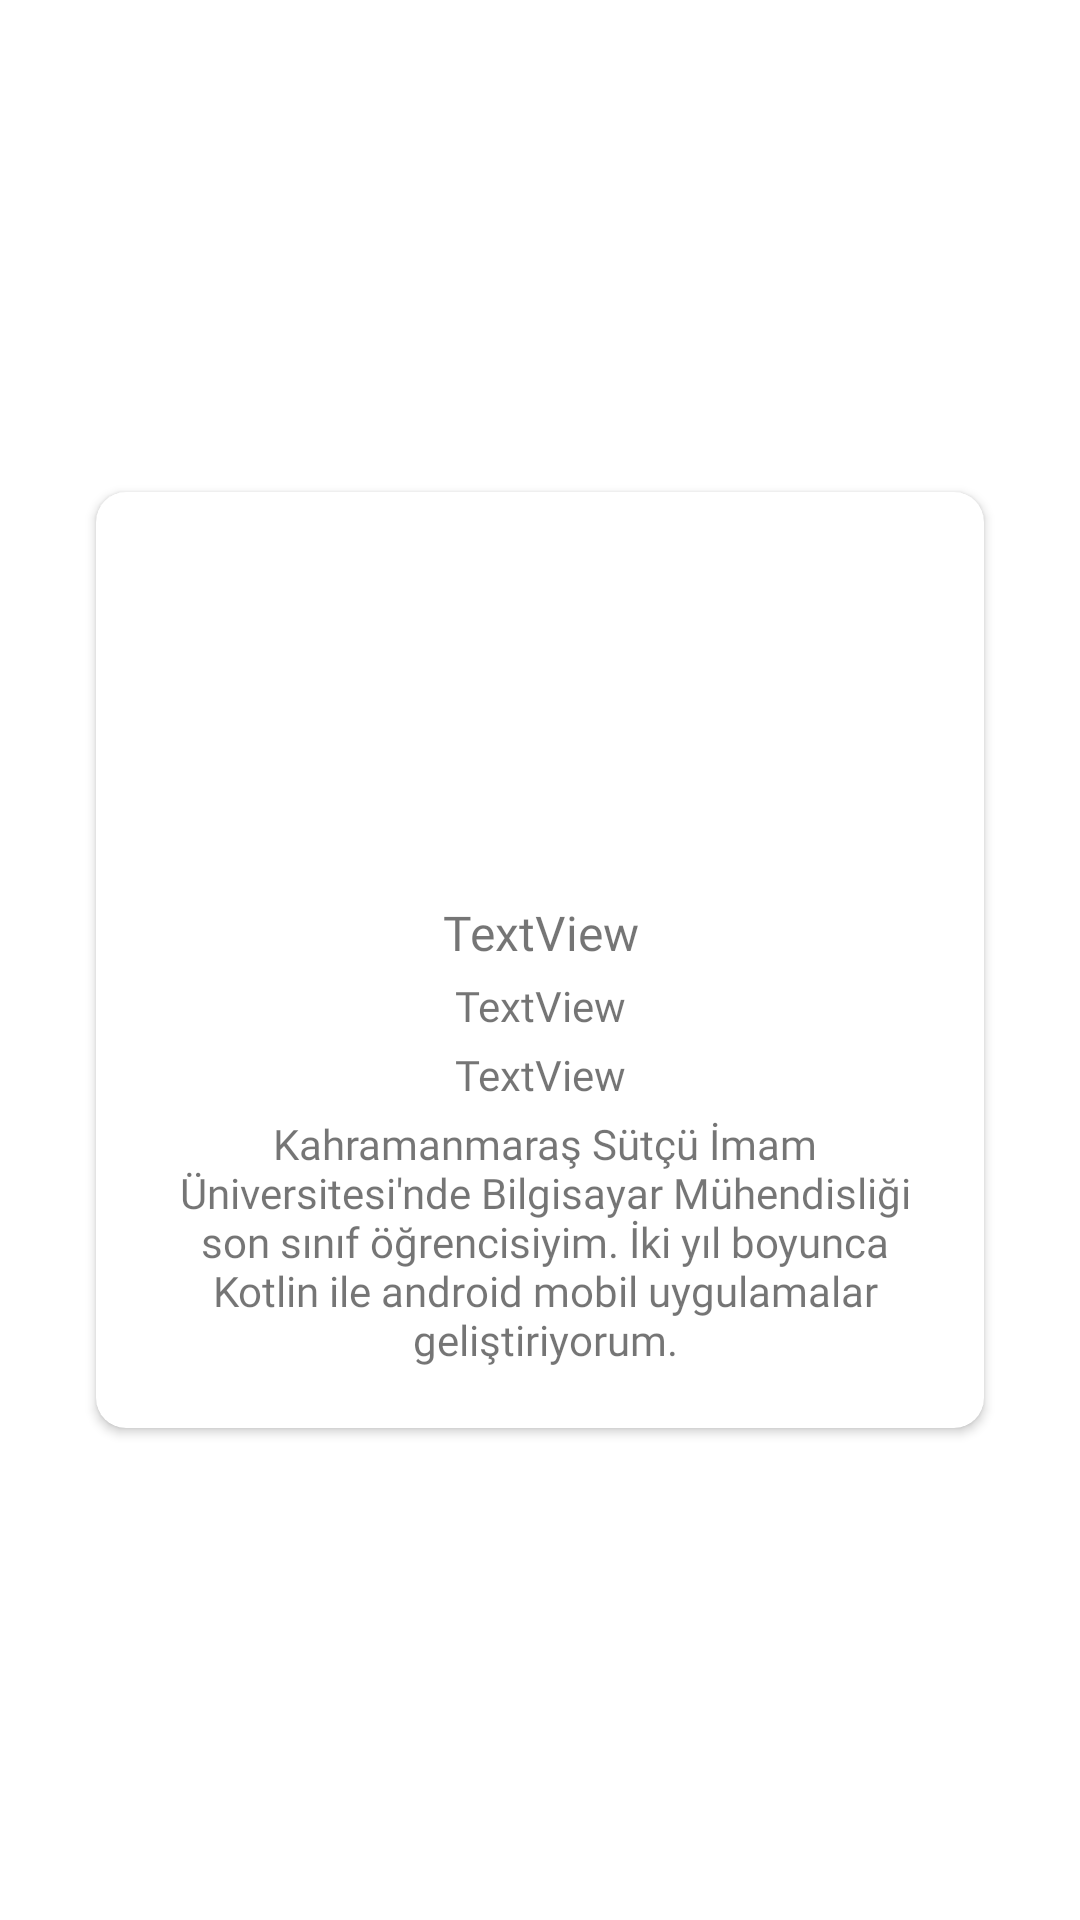

Write the Android layout XML for this screen, with the resource values it uses.
<!-- AndroidManifest.xml: application theme Theme.Gulten_Dogan_Odev3 -->
<!-- res/layout/activity_hakkinda.xml -->
<?xml version="1.0" encoding="utf-8"?>
<androidx.constraintlayout.widget.ConstraintLayout
    xmlns:android="http://schemas.android.com/apk/res/android"
    xmlns:app="http://schemas.android.com/apk/res-auto"
    xmlns:tools="http://schemas.android.com/tools"
    android:layout_width="match_parent"
    android:layout_height="match_parent"
    tools:context=".activity.HakkindaActivity">

    <androidx.cardview.widget.CardView
        android:layout_width="match_parent"
        android:layout_height="wrap_content"
        android:layout_marginStart="32dp"
        android:layout_marginEnd="32dp"
        android:elevation="5dp"
        app:cardCornerRadius="10dp"
        app:layout_constraintBottom_toBottomOf="parent"
        app:layout_constraintEnd_toEndOf="parent"
        app:layout_constraintStart_toStartOf="parent"
        app:layout_constraintTop_toTopOf="parent">

        <androidx.constraintlayout.widget.ConstraintLayout
            android:layout_width="match_parent"
            android:layout_height="match_parent"
            android:layout_margin="16dp">

            <ImageView
                android:id="@+id/productImage"
                android:layout_width="100dp"
                android:layout_height="100dp"
                android:layout_margin="16dp"
                android:layout_marginTop="16dp"
                app:layout_constraintEnd_toEndOf="parent"
                app:layout_constraintStart_toStartOf="parent"
                app:layout_constraintTop_toTopOf="parent"
                tools:srcCompat="@tools:sample/avatars" />

            <TextView
                android:id="@+id/adText"
                android:layout_width="wrap_content"
                android:layout_height="wrap_content"
                android:layout_margin="4dp"
                android:layout_marginTop="16dp"
                android:fontFamily="@font/manrope_bold"
                android:gravity="center"
                android:text="TextView"
                android:textSize="16sp"
                app:layout_constraintEnd_toEndOf="parent"
                app:layout_constraintStart_toStartOf="parent"
                app:layout_constraintTop_toBottomOf="@+id/productImage" />

            <TextView
                android:id="@+id/soyadText"
                android:layout_width="wrap_content"
                android:layout_height="wrap_content"
                android:layout_margin="4dp"
                android:layout_marginTop="16dp"
                android:fontFamily="@font/manrope_bold"
                android:gravity="center"
                android:text="TextView"
                android:textSize="14sp"
                app:layout_constraintEnd_toEndOf="parent"
                app:layout_constraintStart_toStartOf="parent"
                app:layout_constraintTop_toBottomOf="@+id/adText" />

            <TextView
                android:id="@+id/emailText"
                android:layout_width="wrap_content"
                android:layout_height="wrap_content"
                android:layout_margin="4dp"
                android:layout_marginTop="16dp"
                android:fontFamily="@font/manrope_bold"
                android:gravity="center"
                android:text="TextView"
                android:textSize="14sp"
                app:layout_constraintEnd_toEndOf="parent"
                app:layout_constraintStart_toStartOf="parent"
                app:layout_constraintTop_toBottomOf="@+id/soyadText" />

            <TextView
                android:id="@+id/hakkımdaText"
                android:layout_width="wrap_content"
                android:layout_height="wrap_content"
                android:layout_margin="4dp"
                android:fontFamily="@font/manrope_bold"
                android:gravity="center"
                android:text="@string/hakkımda"
                android:textSize="14sp"
                app:layout_constraintBottom_toBottomOf="parent"
                app:layout_constraintEnd_toEndOf="parent"
                app:layout_constraintHorizontal_bias="0.309"
                app:layout_constraintStart_toStartOf="parent"
                app:layout_constraintTop_toBottomOf="@+id/emailText" />
        </androidx.constraintlayout.widget.ConstraintLayout>

    </androidx.cardview.widget.CardView>

</androidx.constraintlayout.widget.ConstraintLayout>
<!-- resources referenced by this layout -->
<resources>
  <style name="Theme.Gulten_Dogan_Odev3" parent="Theme.MaterialComponents.DayNight.NoActionBar">
          
          <item name="colorPrimary">@color/purple_500</item>
          <item name="colorPrimaryVariant">@color/purple_700</item>
          <item name="colorOnPrimary">@color/white</item>
          
          <item name="colorSecondary">@color/teal_200</item>
          <item name="colorSecondaryVariant">@color/teal_700</item>
          <item name="colorOnSecondary">@color/black</item>
          
          <item name="android:statusBarColor" tools:targetApi="l">?attr/colorPrimaryVariant</item>
          
      </style>
  <!-- not gathered from this repository: default colours our renderer supplied (Android Studio template values) -->
  <color name="purple_500">#FF6200EE</color>
  <color name="purple_700">#FF3700B3</color>
  <color name="teal_200">#FF03DAC5</color>
  <color name="teal_700">#FF018786</color>
  <color name="black">#FF000000</color>
  <color name="white">#FFFFFFFF</color>
</resources>
